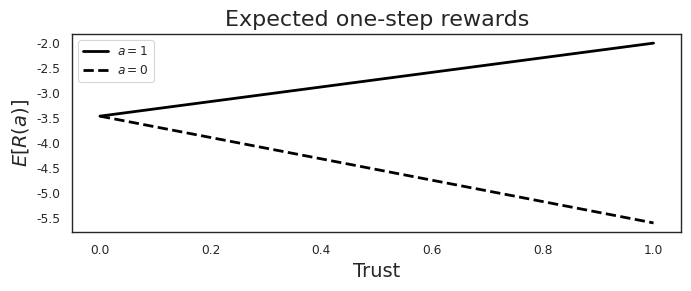
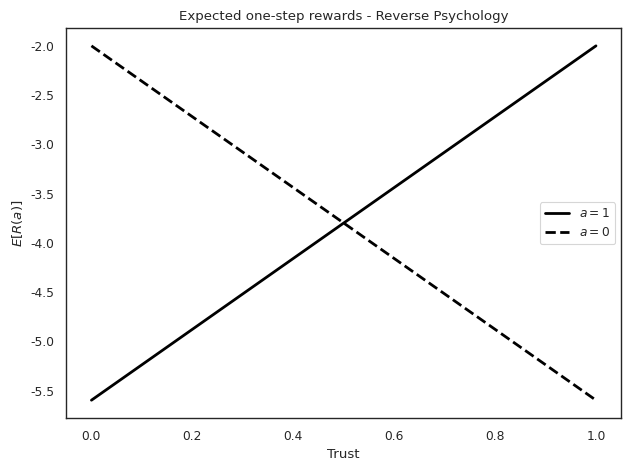
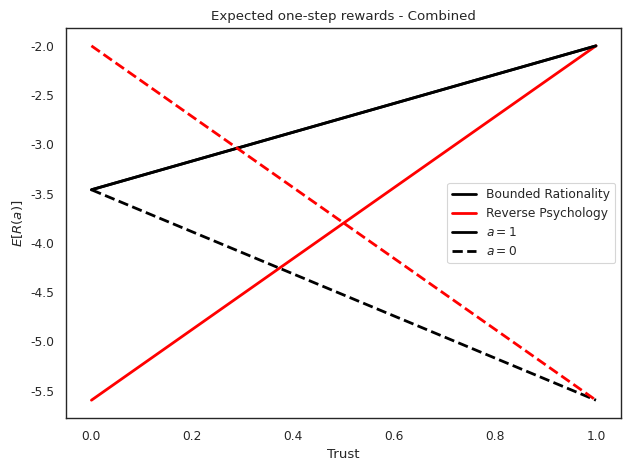

Write the Python code that produced these figures, in order.
import numpy as np
import matplotlib.pyplot as plt
import seaborn as sns
sns.set_theme(context='paper', style='white')


def main():
    
    trust = np.linspace(0., 1., 100)
    d = 0.7
    wh_r = 0.8
    wc_r = 1 - wh_r
    h = 10
    c = 10
    
    wh_h = 0.7
    wc_h = 1 - wh_h

    kappa = 0.2
    r0_hum = -d * wh_h * h
    r1_hum = -wc_h * c
    
    p0 = 1. / (1 + np.exp(kappa * (r1_hum - r0_hum)))
    p1 = 1 - p0
    
    expected_one_step_0 = -d*(trust + (1-trust)*p0) * wh_r*h - (1 - trust) * p1 * wc_r *c
    expected_one_step_1 = -d*(1-trust)*p0*wh_r*h - (trust + (1-trust)*p1)*wc_r*c
    
    fig, ax = plt.subplots(layout='tight', figsize=(7, 3))
    ax.plot(trust, expected_one_step_1, lw=2, c='black', label=r'$a=1$')
    ax.plot(trust, expected_one_step_0, lw=2, ls='dashed', c='black', label=r'$a=0$')
    ax.set_xlabel('Trust', fontsize=14)
    ax.set_ylabel(r'$E[R(a)]$', fontsize=14)
    ax.set_title('Expected one-step rewards', fontsize=16)
    ax.legend()

    expected_one_step_0_rev = -trust*wh_r*h*d - (1.-trust)*wc_r*c
    expected_one_step_1_rev = -(1.-trust)*wh_r*h*d - trust*wc_r*c

    fig, ax = plt.subplots(layout='tight')
    ax.plot(trust, expected_one_step_1_rev, lw=2, c='black', label=r'$a=1$')
    ax.plot(trust, expected_one_step_0_rev, lw=2, ls='dashed', c='black', label=r'$a=0$')
    ax.set_xlabel('Trust')
    ax.set_ylabel(r'$E[R(a)]$')
    ax.set_title('Expected one-step rewards - Reverse Psychology')
    ax.legend()

    fig, ax = plt.subplots(layout='tight')
    # ax.plot(trust, expected_one_step_1, lw=2, c='black', label=r'BRD $a=1$')
    # ax.plot(trust, expected_one_step_0, lw=2, ls='dashed', c='black', label=r'BRD $a=0$')
    # ax.plot(trust, expected_one_step_1_rev, lw=2, c='red', label=r'RP $a=1$')
    # ax.plot(trust, expected_one_step_0_rev, lw=2, ls='dashed', c='red', label=r'RP $a=0$')
    ax.plot(trust, expected_one_step_1, lw=2, c='black', label='Bounded Rationality')
    ax.plot(trust, expected_one_step_1_rev, lw=2, c='red', label="Reverse Psychology")
    ax.plot(trust, expected_one_step_1, lw=2, c='black', label=r'$a=1$')
    ax.plot(trust, expected_one_step_0, lw=2, ls='dashed', c='black', label=r'$a=0$')
    ax.plot(trust, expected_one_step_0_rev, lw=2, ls='dashed', c='red')
    ax.plot()
    ax.set_xlabel('Trust')
    ax.set_ylabel(r'$E[R(a)]$')
    ax.set_title('Expected one-step rewards - Combined')
    ax.legend()

    plt.show()


if __name__ == "__main__":
    main()

    